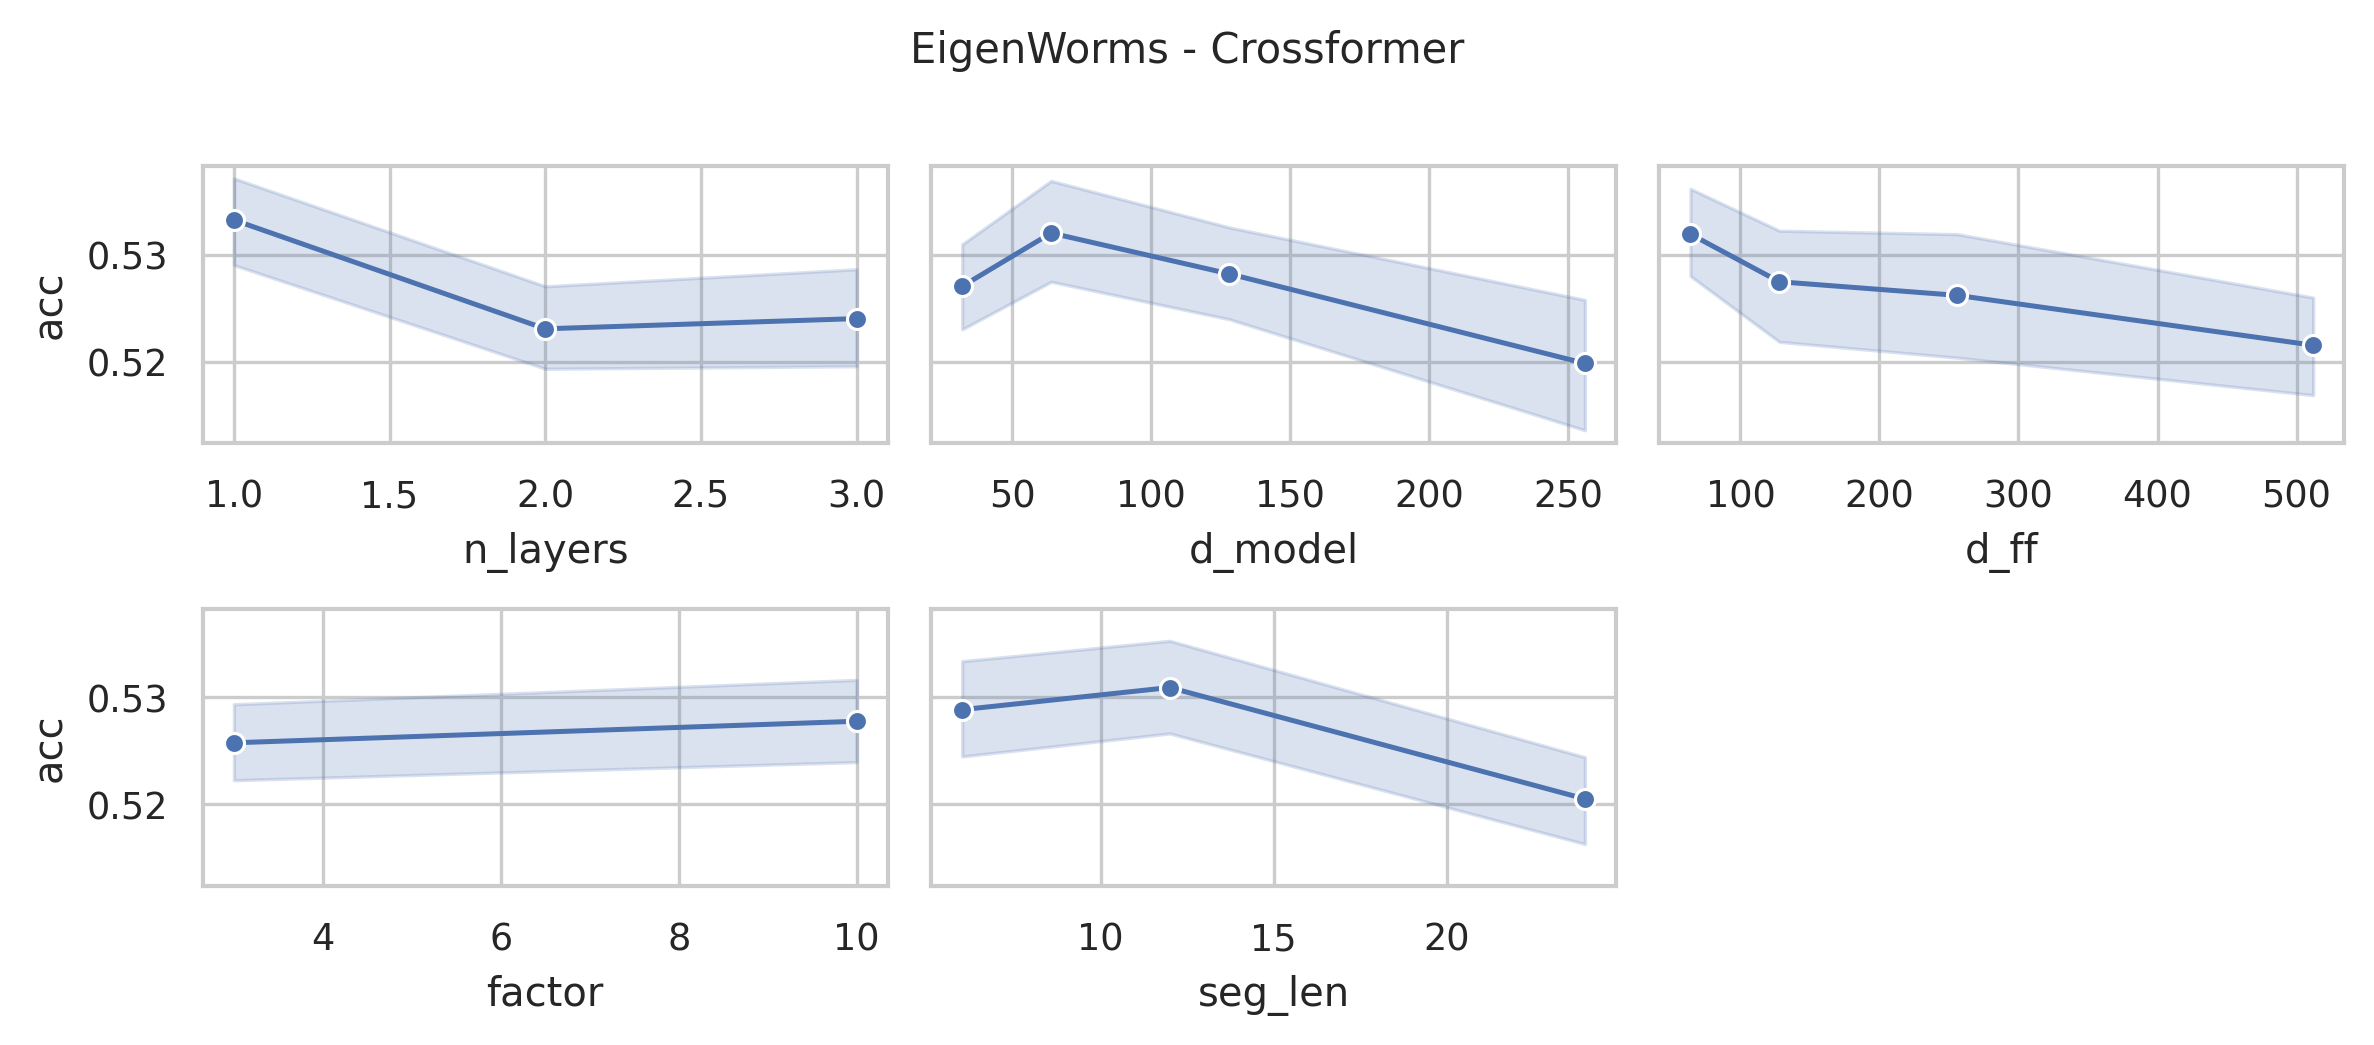

Values plotted in this chart, from the file beside it:
data_name, model, seq_len, n_layers, d_model, n_heads, d_ff, factor, seg_len, acc, model_params, model_size (MB)
EigenWorms, Crossformer, 17984, 3, 256, 4, 512, 10, 24, 0.5496, 17057893, 82.78
EigenWorms, Crossformer, 17984, 3, 256, 4, 512, 10, 12, 0.4809, 22985269, 105.4
EigenWorms, Crossformer, 17984, 3, 256, 4, 512, 10, 6, 0.5344, 34874909, 150.8
EigenWorms, Crossformer, 17984, 3, 256, 4, 512, 3, 24, 0.4885, 14704997, 73.81
EigenWorms, Crossformer, 17984, 3, 256, 4, 512, 3, 12, 0.4962, 18283061, 87.46
EigenWorms, Crossformer, 17984, 3, 256, 4, 512, 3, 6, 0.4809, 25472285, 114.9
EigenWorms, Crossformer, 17984, 3, 256, 4, 256, 10, 24, 0.5115, 15219301, 75.77
EigenWorms, Crossformer, 17984, 3, 256, 4, 256, 10, 12, 0.5191, 21146677, 98.38
EigenWorms, Crossformer, 17984, 3, 256, 4, 256, 10, 6, 0.5191, 33036317, 143.7
EigenWorms, Crossformer, 17984, 3, 256, 4, 256, 3, 24, 0.5115, 12866405, 66.79
EigenWorms, Crossformer, 17984, 3, 256, 4, 256, 3, 12, 0.4885, 16444469, 80.44
EigenWorms, Crossformer, 17984, 3, 256, 4, 256, 3, 6, 0.4885, 23633693, 107.9
EigenWorms, Crossformer, 17984, 3, 256, 4, 128, 10, 24, 0.5038, 14300005, 72.26
EigenWorms, Crossformer, 17984, 3, 256, 4, 128, 10, 12, 0.542, 20227381, 94.87
EigenWorms, Crossformer, 17984, 3, 256, 4, 128, 10, 6, 0.4351, 32117021, 140.2
EigenWorms, Crossformer, 17984, 3, 256, 4, 128, 3, 24, 0.4962, 11947109, 63.29
EigenWorms, Crossformer, 17984, 3, 256, 4, 128, 3, 12, 0.5496, 15525173, 76.94
EigenWorms, Crossformer, 17984, 3, 256, 4, 128, 3, 6, 0.4962, 22714397, 104.4
EigenWorms, Crossformer, 17984, 3, 256, 4, 64, 10, 24, 0.5267, 13840357, 70.51
EigenWorms, Crossformer, 17984, 3, 256, 4, 64, 10, 12, 0.5038, 19767733, 93.12
EigenWorms, Crossformer, 17984, 3, 256, 4, 64, 10, 6, 0.4885, 31657373, 138.5
EigenWorms, Crossformer, 17984, 3, 256, 4, 64, 3, 24, 0.5191, 11487461, 61.53
EigenWorms, Crossformer, 17984, 3, 256, 4, 64, 3, 12, 0.5573, 15065525, 75.18
EigenWorms, Crossformer, 17984, 3, 256, 4, 64, 3, 6, 0.542, 22254749, 102.6
EigenWorms, Crossformer, 17984, 3, 128, 4, 512, 10, 24, 0.5191, 6697573, 34.48
EigenWorms, Crossformer, 17984, 3, 128, 4, 512, 10, 12, 0.542, 9661237, 45.79
EigenWorms, Crossformer, 17984, 3, 128, 4, 512, 10, 6, 0.5115, 15606045, 68.46
EigenWorms, Crossformer, 17984, 3, 128, 4, 512, 3, 24, 0.542, 5521125, 29.99
EigenWorms, Crossformer, 17984, 3, 128, 4, 512, 3, 12, 0.5344, 7310133, 36.82
EigenWorms, Crossformer, 17984, 3, 128, 4, 512, 3, 6, 0.5038, 10904733, 50.53
EigenWorms, Crossformer, 17984, 3, 128, 4, 256, 10, 24, 0.4809, 5776485, 30.97
EigenWorms, Crossformer, 17984, 3, 128, 4, 256, 10, 12, 0.5115, 8740149, 42.27
EigenWorms, Crossformer, 17984, 3, 128, 4, 256, 10, 6, 0.5191, 14684957, 64.95
EigenWorms, Crossformer, 17984, 3, 128, 4, 256, 3, 24, 0.5191, 4600037, 26.48
EigenWorms, Crossformer, 17984, 3, 128, 4, 256, 3, 12, 0.5649, 6389045, 33.3
EigenWorms, Crossformer, 17984, 3, 128, 4, 256, 3, 6, 0.5191, 9983645, 47.02
EigenWorms, Crossformer, 17984, 3, 128, 4, 128, 10, 24, 0.542, 5315941, 29.21
EigenWorms, Crossformer, 17984, 3, 128, 4, 128, 10, 12, 0.5115, 8279605, 40.51
EigenWorms, Crossformer, 17984, 3, 128, 4, 128, 10, 6, 0.542, 14224413, 63.19
EigenWorms, Crossformer, 17984, 3, 128, 4, 128, 3, 24, 0.542, 4139493, 24.72
EigenWorms, Crossformer, 17984, 3, 128, 4, 128, 3, 12, 0.5038, 5928501, 31.55
EigenWorms, Crossformer, 17984, 3, 128, 4, 128, 3, 6, 0.4809, 9523101, 45.26
EigenWorms, Crossformer, 17984, 3, 128, 4, 64, 10, 24, 0.5649, 5085669, 28.33
EigenWorms, Crossformer, 17984, 3, 128, 4, 64, 10, 12, 0.5344, 8049333, 39.64
EigenWorms, Crossformer, 17984, 3, 128, 4, 64, 10, 6, 0.5344, 13994141, 62.31
EigenWorms, Crossformer, 17984, 3, 128, 4, 64, 3, 24, 0.5267, 3909221, 23.84
EigenWorms, Crossformer, 17984, 3, 128, 4, 64, 3, 12, 0.542, 5698229, 30.67
EigenWorms, Crossformer, 17984, 3, 128, 4, 64, 3, 6, 0.5115, 9292829, 44.38
EigenWorms, Crossformer, 17984, 3, 64, 4, 512, 10, 24, 0.5191, 2893669, 15.58
EigenWorms, Crossformer, 17984, 3, 64, 4, 512, 10, 12, 0.542, 4375477, 21.23
EigenWorms, Crossformer, 17984, 3, 64, 4, 512, 10, 6, 0.5267, 7347869, 32.57
EigenWorms, Crossformer, 17984, 3, 64, 4, 512, 3, 24, 0.5115, 2305445, 13.33
EigenWorms, Crossformer, 17984, 3, 64, 4, 512, 3, 12, 0.5267, 3199925, 16.75
EigenWorms, Crossformer, 17984, 3, 64, 4, 512, 3, 6, 0.5038, 4997213, 23.6
EigenWorms, Crossformer, 17984, 3, 64, 4, 256, 10, 24, 0.542, 2431333, 13.81
EigenWorms, Crossformer, 17984, 3, 64, 4, 256, 10, 12, 0.5802, 3913141, 19.47
EigenWorms, Crossformer, 17984, 3, 64, 4, 256, 10, 6, 0.542, 6885533, 30.81
EigenWorms, Crossformer, 17984, 3, 64, 4, 256, 3, 24, 0.4885, 1843109, 11.57
EigenWorms, Crossformer, 17984, 3, 64, 4, 256, 3, 12, 0.5191, 2737589, 14.98
EigenWorms, Crossformer, 17984, 3, 64, 4, 256, 3, 6, 0.5191, 4534877, 21.84
... 228 more rows
